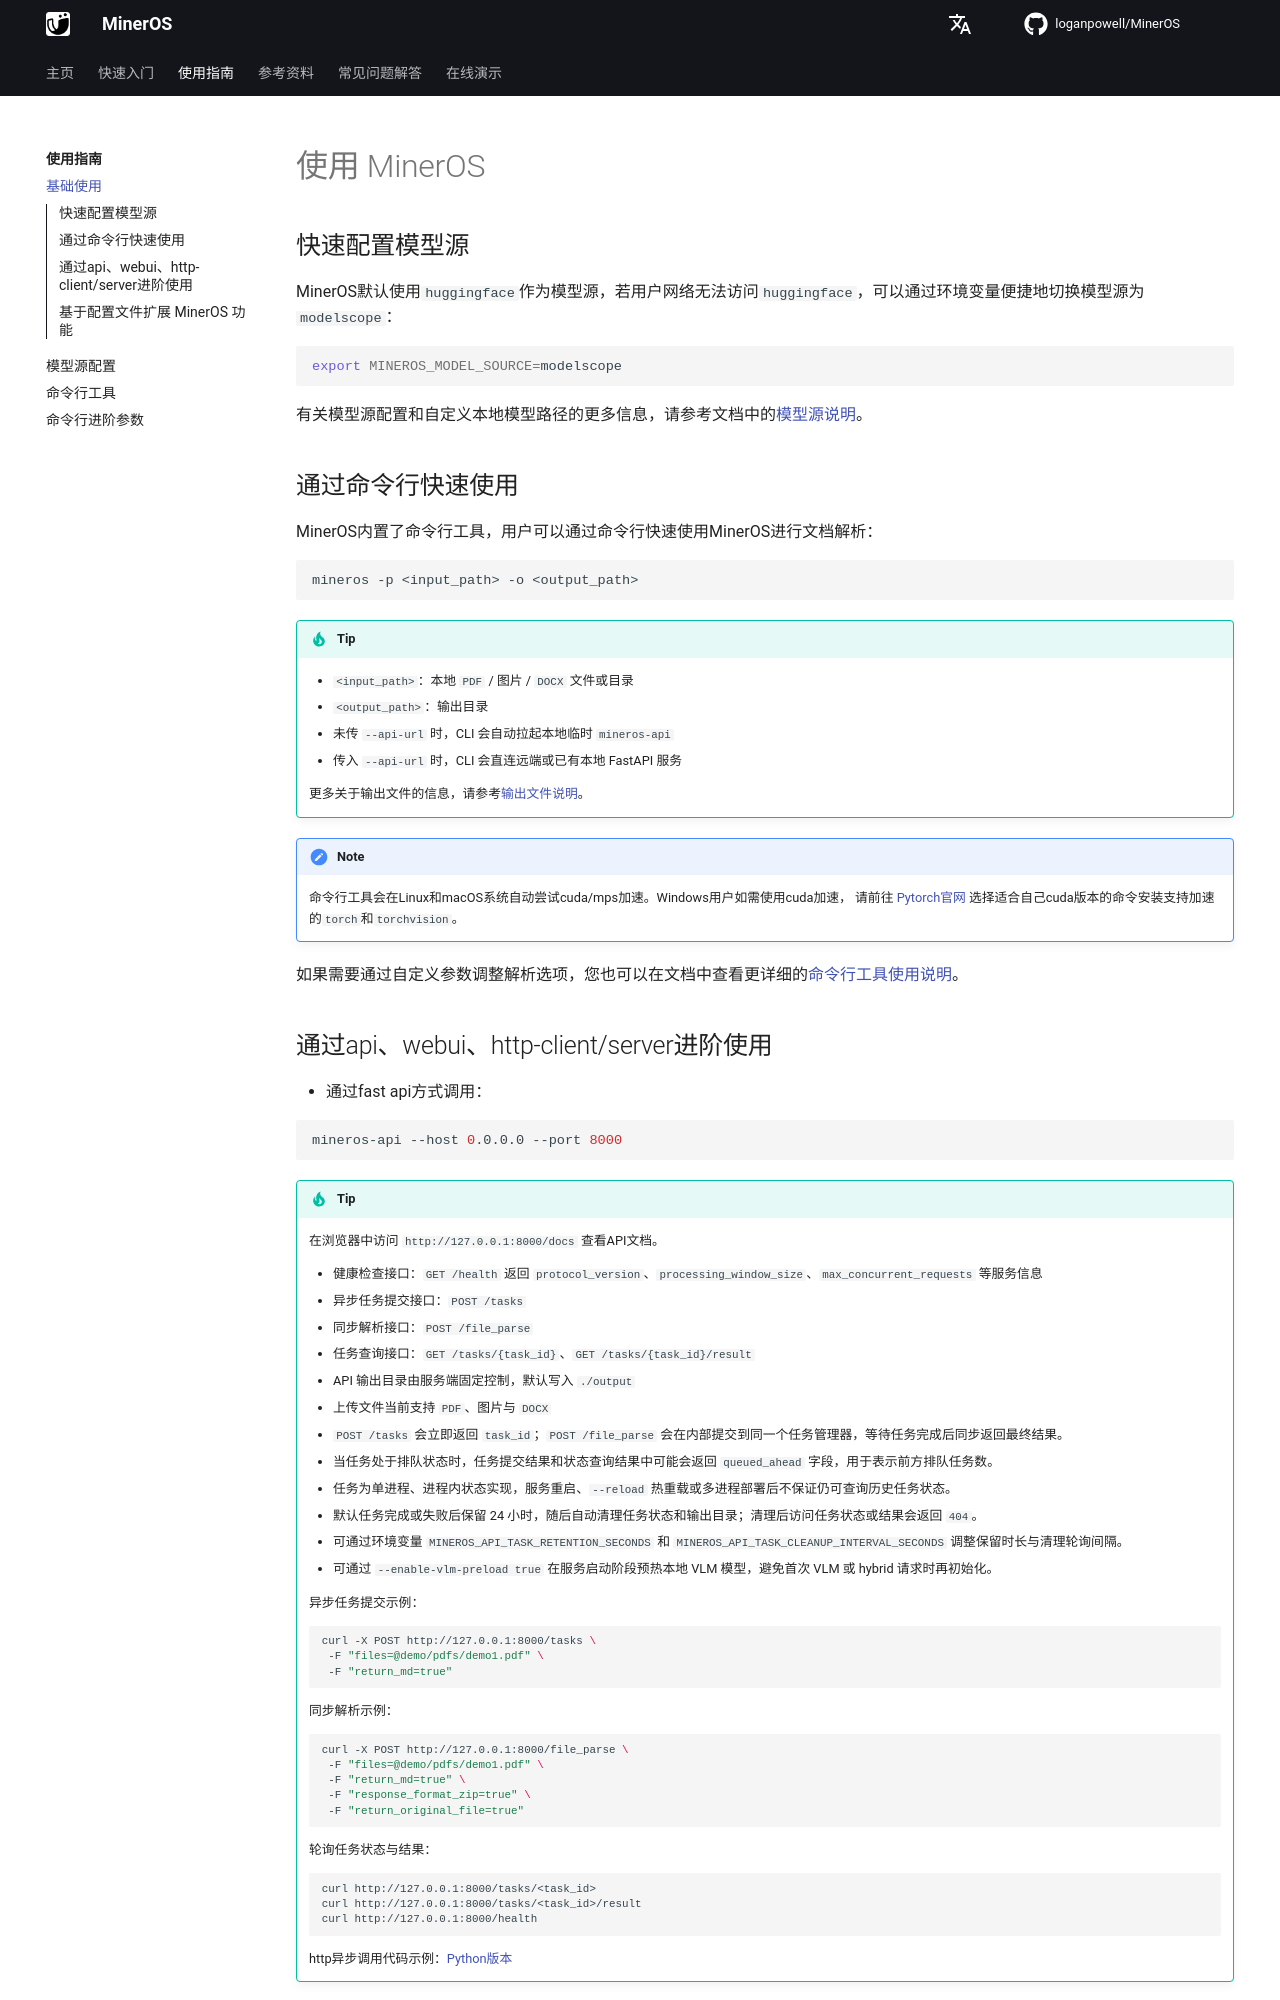

repository: loganpowell/MinerOS · page: zh/usage/quick_usage/index.html · generator: mkdocs

# 使用 MinerOS

## 快速配置模型源

MinerOS默认使用`huggingface`作为模型源，若用户网络无法访问`huggingface`，可以通过环境变量便捷地切换模型源为`modelscope`：

```bash
export MINEROS_MODEL_SOURCE=modelscope
```

有关模型源配置和自定义本地模型路径的更多信息，请参考文档中的[模型源说明](./model_source.md)。

## 通过命令行快速使用

MinerOS内置了命令行工具，用户可以通过命令行快速使用MinerOS进行文档解析：

```bash
mineros -p <input_path> -o <output_path>
```

> [!TIP]
>
> - `<input_path>`：本地 `PDF` / 图片 / `DOCX` 文件或目录
> - `<output_path>`：输出目录
> - 未传 `--api-url` 时，CLI 会自动拉起本地临时 `mineros-api`
> - 传入 `--api-url` 时，CLI 会直连远端或已有本地 FastAPI 服务
>
> 更多关于输出文件的信息，请参考[输出文件说明](../reference/output_files.md)。

> [!NOTE]
> 命令行工具会在Linux和macOS系统自动尝试cuda/mps加速。Windows用户如需使用cuda加速，
> 请前往 [Pytorch官网](https://pytorch.org/get-started/locally/) 选择适合自己cuda版本的命令安装支持加速的`torch`和`torchvision`。

如果需要通过自定义参数调整解析选项，您也可以在文档中查看更详细的[命令行工具使用说明](./cli_tools.md)。
